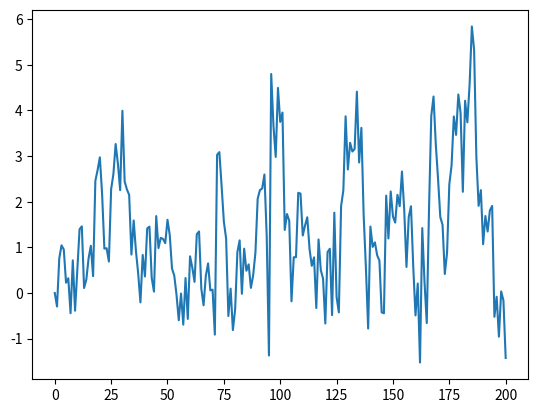

Recreate this plot in Python.
import numpy as np
import matplotlib.pyplot as plt


T = 200
alpha = 0.9
x = np.empty(T+1)
x[0] = 0

for t in range(T):
    error_term = np.random.randn()
    x[t+1] = alpha * np.abs(x[t]) + error_term

plt.plot(x)
plt.show()